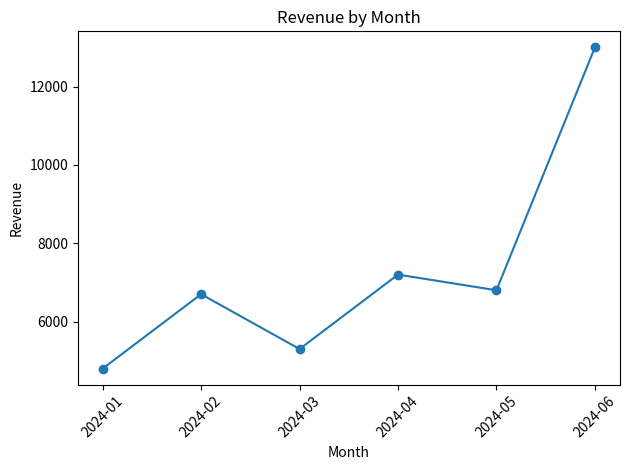
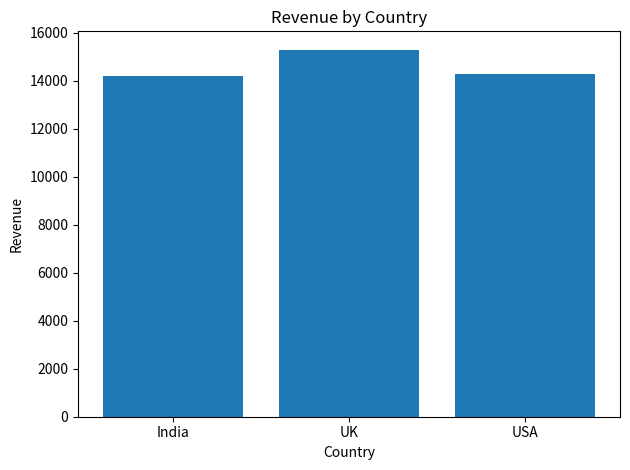
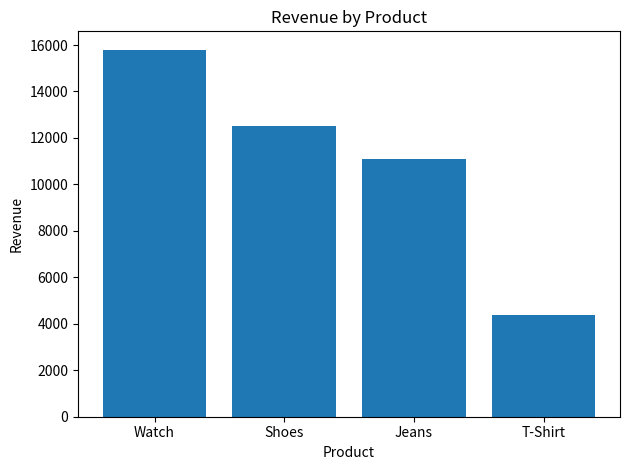

Write the Python code that produced these figures, in order.
import os
import pandas as pd
import matplotlib.pyplot as plt

# 1) CREATE SAMPLE E-COMMERCE DATA
data = {
    "order_id": [1, 2, 3, 4, 5, 6, 7, 8, 9, 10, 11, 12],
    "order_date": [
        "2024-01-05", "2024-01-15", "2024-02-02", "2024-02-20",
        "2024-03-05", "2024-03-18", "2024-04-01", "2024-04-22",
        "2024-05-10", "2024-05-25", "2024-06-03", "2024-06-18"
    ],
    "country": [
        "India", "India", "USA", "USA",
        "India", "UK", "India", "USA",
        "UK", "India", "USA", "UK"
    ],
    "product": [
        "Shoes", "T-Shirt", "Shoes", "Jeans",
        "Jeans", "Shoes", "Watch", "Shoes",
        "T-Shirt", "Watch", "Jeans", "Watch"
    ],
    "quantity": [2, 1, 1, 3, 2, 1, 1, 2, 4, 1, 2, 3],
    "price_per_unit": [2000, 800, 2200, 1500, 1600, 2100, 3000, 2100, 900, 3200, 1700, 3200],
}

df = pd.DataFrame(data)

# Convert order_date to datetime and create Year-Month column
df["order_date"] = pd.to_datetime(df["order_date"])
df["year_month"] = df["order_date"].dt.to_period("M").astype(str)

# Calculate revenue
df["revenue"] = df["quantity"] * df["price_per_unit"]

print("First rows of data:")
print(df.head())
print("\nTotal rows:", len(df))
print("\nColumns:", df.columns.tolist())

# 2) BASIC ANALYSIS

# Revenue by month
rev_by_month = df.groupby("year_month")["revenue"].sum().reset_index()
print("\nRevenue by Month:")
print(rev_by_month)

# Revenue by country
rev_by_country = df.groupby("country")["revenue"].sum().reset_index()
print("\nRevenue by Country:")
print(rev_by_country)

# Top products by revenue
rev_by_product = df.groupby("product")["revenue"].sum().reset_index().sort_values(by="revenue", ascending=False)
print("\nRevenue by Product:")
print(rev_by_product)

# 3) CREATE OUTPUTS FOLDER IF NOT EXISTS
os.makedirs("outputs", exist_ok=True)

# 4) PLOTS

# Revenue by month (line chart)
plt.figure()
plt.plot(rev_by_month["year_month"], rev_by_month["revenue"], marker="o")
plt.title("Revenue by Month")
plt.xlabel("Month")
plt.ylabel("Revenue")
plt.xticks(rotation=45)
plt.tight_layout()
plt.savefig("outputs/revenue_by_month.png")

# Revenue by country (bar chart)
plt.figure()
plt.bar(rev_by_country["country"], rev_by_country["revenue"])
plt.title("Revenue by Country")
plt.xlabel("Country")
plt.ylabel("Revenue")
plt.tight_layout()
plt.savefig("outputs/revenue_by_country.png")

# Revenue by product (bar chart)
plt.figure()
plt.bar(rev_by_product["product"], rev_by_product["revenue"])
plt.title("Revenue by Product")
plt.xlabel("Product")
plt.ylabel("Revenue")
plt.tight_layout()
plt.savefig("outputs/revenue_by_product.png")

print("\nCharts saved in the 'outputs' folder:")
print(" - outputs/revenue_by_month.png")
print(" - outputs/revenue_by_country.png")
print(" - outputs/revenue_by_product.png")
